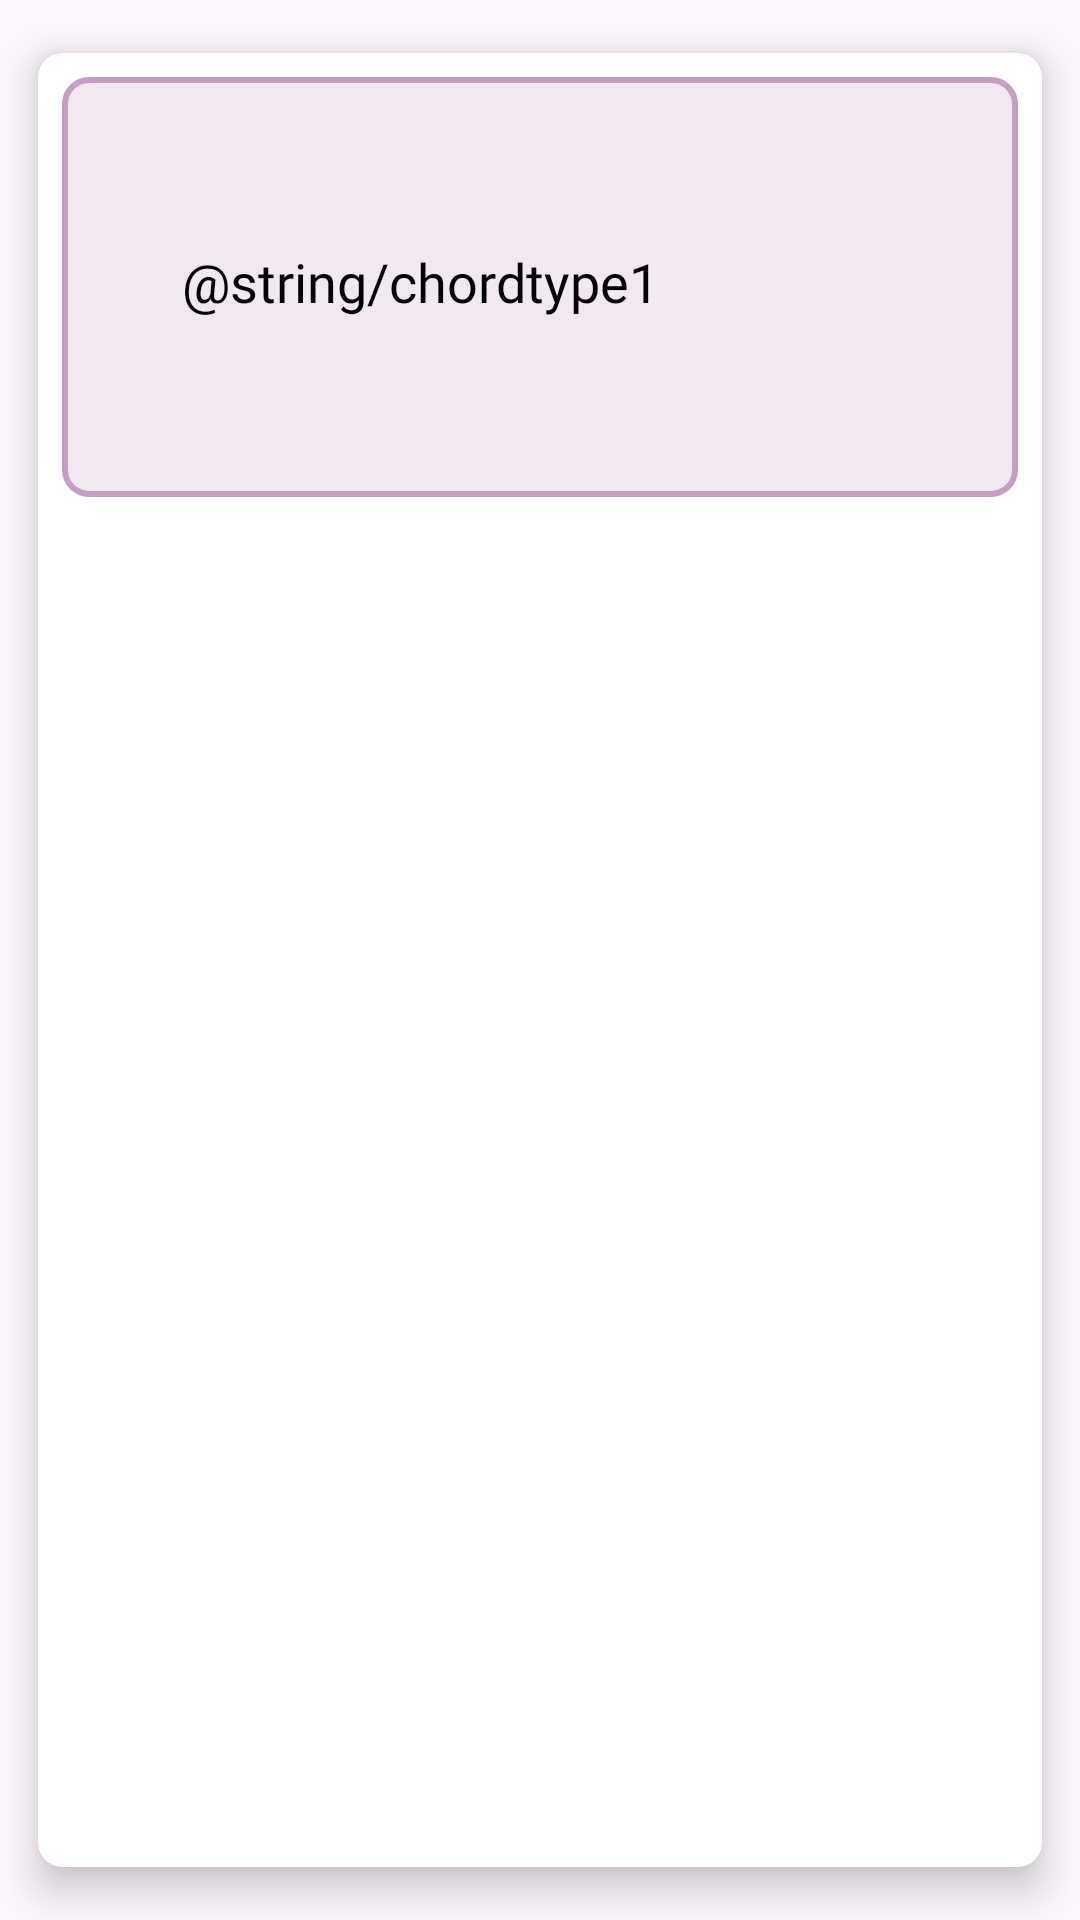

Produce the Android XML layout that renders to this screen, including the resource entries it uses.
<!-- AndroidManifest.xml: application theme Theme.Light -->
<!-- res/layout/chord_card.xml -->
<?xml version="1.0" encoding="utf-8"?>
<androidx.cardview.widget.CardView
    xmlns:android="http://schemas.android.com/apk/res/android"
    xmlns:app="http://schemas.android.com/apk/res-auto"
    android:layout_width="match_parent"
    android:layout_height="wrap_content"
    app:cardBackgroundColor="@color/white"
    app:cardCornerRadius="8dp"
    app:cardElevation="8dp"
    app:cardMaxElevation="10dp"
    app:cardPreventCornerOverlap="true"
    app:cardUseCompatPadding="true">

    <RelativeLayout
        android:id="@+id/recent_box2"
        android:layout_width="wrap_content"
        android:layout_height="140dp"
        android:layout_below="@+id/recent_box1"
        android:layout_alignParentStart="true"
        android:layout_alignParentEnd="true"
        android:layout_marginStart="8dp"
        android:layout_marginTop="8dp"
        android:layout_marginEnd="8dp"
        android:background="@drawable/profile_hist_purple"
        android:padding="8dp">

        <TextView
            android:id="@+id/textView"
            android:layout_width="wrap_content"
            android:layout_height="53dp"
            android:layout_alignParentStart="true"
            android:layout_alignParentTop="true"
            android:layout_alignParentBottom="true"
            android:layout_marginStart="24dp"
            android:layout_marginTop="40dp"
            android:layout_marginBottom="40dp"
            android:fontFamily="@font/poppins_medium"
            android:lineHeight="16dp"
            android:padding="8dp"
            android:text="@string/chordtype1"
            android:textColor="@color/black"
            android:textSize="18sp" />

        <ImageView
            android:layout_width="wrap_content"
            android:layout_height="match_parent"
            android:layout_alignParentTop="true"
            android:layout_alignParentEnd="true"
            android:layout_alignParentBottom="true"
            android:layout_marginStart="15dp"
            android:layout_marginTop="40dp"
            android:layout_marginEnd="24dp"
            android:layout_marginBottom="40dp"
            android:layout_toEndOf="@+id/textView"
            android:src="@drawable/next_arrow" />

    </RelativeLayout>
</androidx.cardview.widget.CardView>
<!-- resources referenced by this layout -->
<resources>
  <color name="black">#000000</color>
  <color name="white">#FFFFFF</color>
  <!-- drawable profile_hist_purple (drawable) -->
  <?xml version="1.0" encoding="utf-8"?>
  <selector xmlns:android="http://schemas.android.com/apk/res/android">
      <item>
          <shape android:shape="rectangle">
              <corners android:radius="8dp" />
              <solid android:color="@color/purpleL1" />
              <stroke android:color="@color/purpleL4"
                  android:width="2dp"
                  />
              <padding
                  android:bottom="2dp"
                  android:left="2dp"
                  android:right="2dp"
                  android:top="2dp" />
          </shape>
      </item>
  </selector>
  <style name="Theme.Light" parent="Base.Theme.Light" />
  <color name="purpleL1">#F2E8F1</color>
  <color name="purpleL4">#C39FC1</color>
  <style name="Base.Theme.Light" parent="Theme.Material3.DayNight.NoActionBar">
  
      </style>
</resources>
